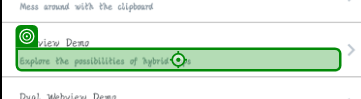
Task: Mobile Testing Project
Workflow: MobileDeviceCommands

Step 1: Tap on 'Explore the possibilities of hybrid apps'

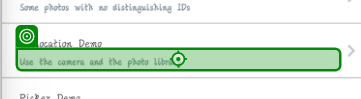
Step 2: Tap on 'Use the camera and the photo library'
